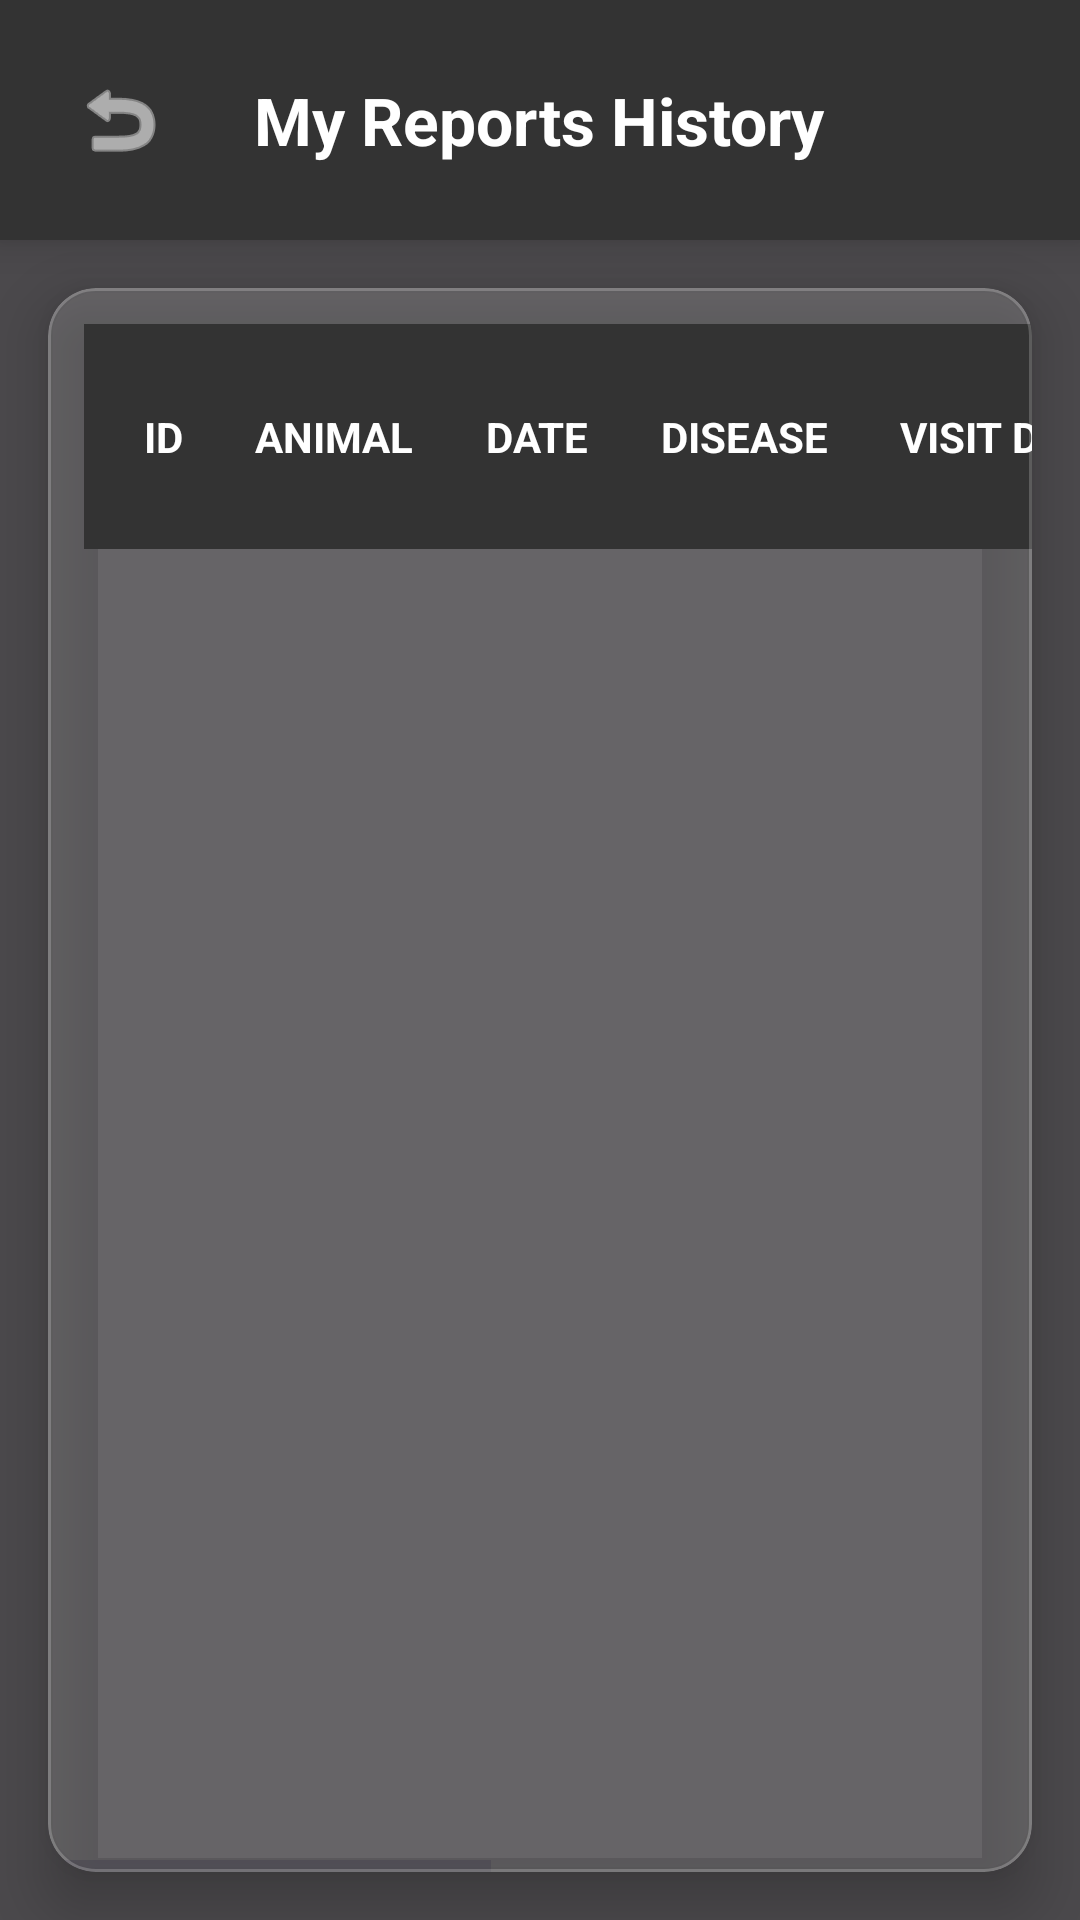

Layout XML and referenced resources for this Android screen:
<!-- AndroidManifest.xml: application theme Theme.Livestock -->
<!-- res/layout/dialog_my_reports.xml -->
<?xml version="1.0" encoding="utf-8"?>
<FrameLayout xmlns:android="http://schemas.android.com/apk/res/android"
    xmlns:app="http://schemas.android.com/apk/res-auto"
    android:layout_width="match_parent"
    android:layout_height="match_parent">

    <ImageView
        android:layout_width="match_parent"
        android:layout_height="match_parent"
        android:scaleType="centerCrop"
        android:src="@drawable/admin_dashboard" />

    <View
        android:layout_width="match_parent"
        android:layout_height="match_parent"
        android:background="#B3000000" />

    <LinearLayout
        android:layout_width="match_parent"
        android:layout_height="match_parent"
        android:orientation="vertical">

        <RelativeLayout
            android:layout_width="match_parent"
            android:layout_height="80dp"
            android:paddingHorizontal="16dp"
            android:background="@color/dark_grey"
            android:elevation="8dp"
            android:gravity="center_vertical">

            <ImageButton
                android:id="@+id/btn_back_my_reports"
                android:layout_width="48dp"
                android:layout_height="48dp"
                android:background="?attr/selectableItemBackgroundBorderless"
                android:src="@android:drawable/ic_menu_revert"
                app:tint="@color/white"
                android:layout_alignParentStart="true"
                android:layout_centerVertical="true" />

            <TextView
                android:layout_width="wrap_content"
                android:layout_height="wrap_content"
                android:text="My Reports History"
                android:textColor="@color/white"
                android:textSize="22sp"
                android:textStyle="bold"
                android:layout_centerInParent="true" />
        </RelativeLayout>

        <com.google.android.material.card.MaterialCardView
            android:layout_width="match_parent"
            android:layout_height="match_parent"
            android:layout_margin="16dp"
            app:cardCornerRadius="16dp"
            app:cardElevation="12dp"
            android:backgroundTint="#26FFFFFF"
            app:strokeColor="#33FFFFFF"
            app:strokeWidth="1dp">

            <HorizontalScrollView
                android:layout_width="match_parent"
                android:layout_height="match_parent"
                android:scrollbars="horizontal">

                <ScrollView
                    android:layout_width="wrap_content"
                    android:layout_height="match_parent"
                    android:scrollbars="vertical">

                    <TableLayout
                        android:id="@+id/table_my_reports"
                        android:layout_width="wrap_content"
                        android:layout_height="wrap_content"
                        android:padding="12dp"
                        android:stretchColumns="*">

                        <TableRow
                            android:id="@+id/table_header_reports"
                            android:background="@color/dark_grey"
                            android:paddingVertical="16dp"
                            android:paddingHorizontal="8dp">
                            <TextView android:text="ID" android:textColor="@color/white" android:textStyle="bold" android:padding="12dp" />
                            <TextView android:text="ANIMAL" android:textColor="@color/white" android:textStyle="bold" android:padding="12dp" />
                            <TextView android:text="DATE" android:textColor="@color/white" android:textStyle="bold" android:padding="12dp" />
                            <TextView android:text="DISEASE" android:textColor="@color/white" android:textStyle="bold" android:padding="12dp" />
                            <TextView android:text="VISIT DATE" android:textColor="@color/white" android:textStyle="bold" android:padding="12dp" />
                            <TextView android:text="VET RESPONSE" android:textColor="@color/white" android:textStyle="bold" android:padding="12dp" />
                            <TextView android:text="VET NAME" android:textColor="@color/white" android:textStyle="bold" android:padding="12dp" />
                            <TextView android:text="CONFIRM VISIT" android:textColor="@color/white" android:textStyle="bold" android:padding="12dp" />
                        </TableRow>
                    </TableLayout>
                </ScrollView>
            </HorizontalScrollView>
        </com.google.android.material.card.MaterialCardView>
    </LinearLayout>
</FrameLayout>
<!-- resources referenced by this layout -->
<resources>
  <color name="dark_grey">#333333</color>
  <color name="white">#FFFFFFFF</color>
  <style name="Theme.Livestock" parent="Base.Theme.Livestock" />
  <style name="Base.Theme.Livestock" parent="Theme.Material3.DayNight.NoActionBar">
          
          <item name="colorPrimary">@color/beautiful_green</item>
      </style>
  <color name="beautiful_green">#2E7D32</color>
</resources>
